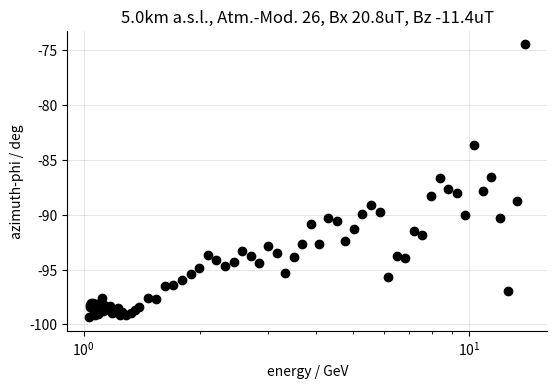
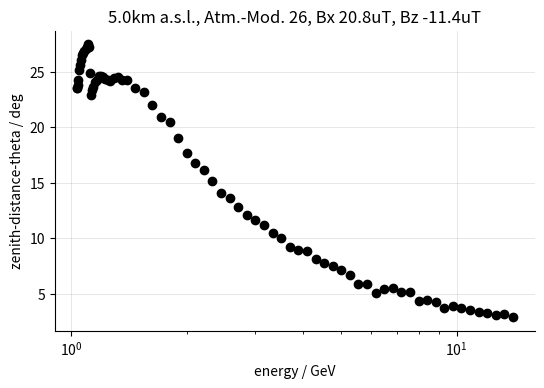
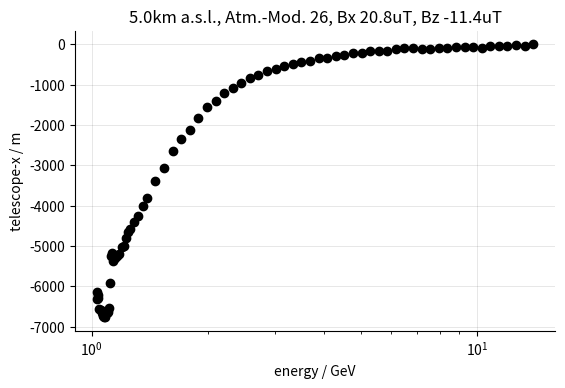
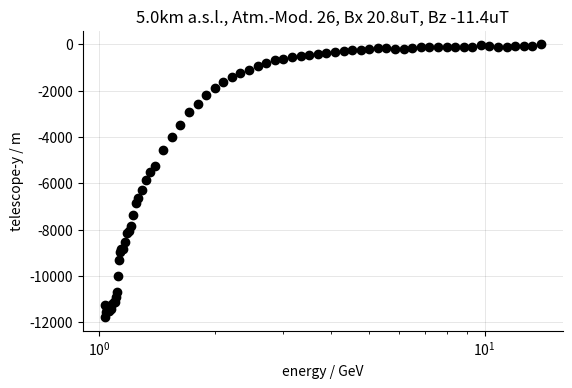
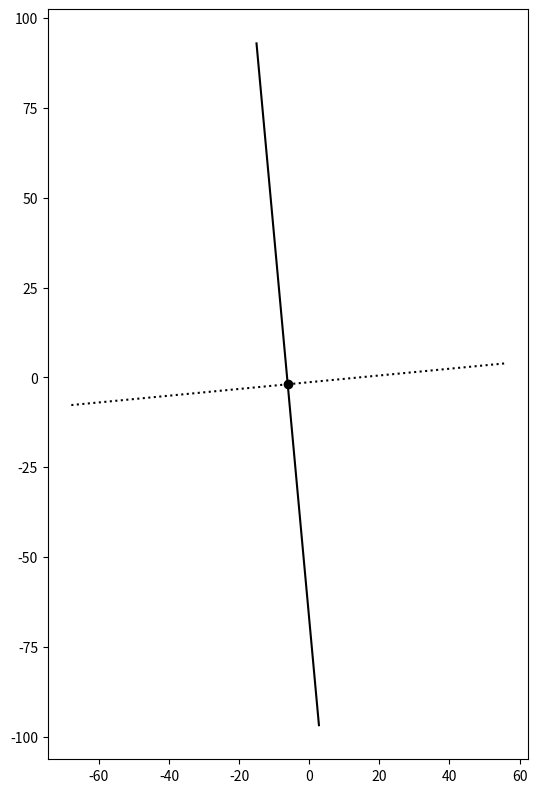

The script that saved these images, in order: (Note: this script raises an exception after producing the figures.)
import numpy
import json
import matplotlib.pyplot as plt
import os

t = {
    "input": {
        "corsika_particle_id": 3,
        "site": {
            "earth_magnetic_field_x_muT": 20.815,
            "earth_magnetic_field_z_muT": -11.366,
            "observation_level_altitude_asl": 5000.0,
            "corsika_atmosphere_model": 26
        },
        "initial": {
            "energy": 14.0,
            "energy_iteration_factor": 0.95,
            "instrument_radius": 1000.0,
            "instrument_x": 0.0,
            "instrument_y": 0.0,
            "azimuth_phi_deg": 0.0,
            "zenith_theta_deg": 0.0,
            "scatter_angle_deg": 5.0
        },
        "energy_lower_limit": 0.6,
        "energy_thrown_per_iteration": 400.0,
        "target_cx": 0.0,
        "target_cy": 0.0,
        "target_containment_angle_deg": 2.5
    },
    "energy": [
        14.0,
        13.299999999999999,
        12.634999999999998,
        12.003249999999998,
        11.403087499999998,
        10.832933124999998,
        10.291286468749998,
        9.776722145312498,
        9.287886038046873,
        8.823491736144529,
        8.382317149337302,
        7.963201291870437,
        7.5650412272769145,
        7.186789165913068,
        6.827449707617414,
        6.486077222236543,
        6.161773361124715,
        5.853684693068479,
        5.561000458415055,
        5.282950435494302,
        5.018802913719587,
        4.767862768033607,
        4.529469629631927,
        4.3029961481503305,
        4.087846340742813,
        3.8834540237056725,
        3.689281322520389,
        3.5048172563943694,
        3.3295763935746505,
        3.163097573895918,
        3.004942695201122,
        2.8546955604410655,
        2.711960782419012,
        2.5763627432980614,
        2.447544606133158,
        2.3251673758265,
        2.208909007035175,
        2.098463556683416,
        1.9935403788492452,
        1.893863359906783,
        1.7991701919114436,
        1.7092116823158714,
        1.6237510982000778,
        1.5425635432900737,
        1.46543536612557,
        1.3921635978192914,
        1.3573595078738092,
        1.323425520176964,
        1.2903398821725398,
        1.2580813851182262,
        1.2423553678042485,
        1.2268259257066954,
        1.2114906016353617,
        1.1963469691149198,
        1.1813926320009833,
        1.1666252241009711,
        1.152042408799709,
        1.1376418786897127,
        1.130531616947902,
        1.1234657943419777,
        1.1164441331273403,
        1.1094663572952943,
        1.1025321925621987,
        1.095641366358685,
        1.0887936078189433,
        1.0819886477700749,
        1.075226218721512,
        1.0685060548545027,
        1.0618278920116622,
        1.0551914676865892,
        1.0485965210135482,
        1.0420427927572136,
        1.0387864090298473,
        1.035540201501629,
        1.0323041383719365
    ],
    "energy_iteration_factor": [
        0.95,
        0.95,
        0.95,
        0.95,
        0.95,
        0.95,
        0.95,
        0.95,
        0.95,
        0.95,
        0.95,
        0.95,
        0.95,
        0.95,
        0.95,
        0.95,
        0.95,
        0.95,
        0.95,
        0.95,
        0.95,
        0.95,
        0.95,
        0.95,
        0.95,
        0.95,
        0.95,
        0.95,
        0.95,
        0.95,
        0.95,
        0.95,
        0.95,
        0.95,
        0.95,
        0.95,
        0.95,
        0.95,
        0.95,
        0.95,
        0.95,
        0.95,
        0.95,
        0.95,
        0.95,
        0.95,
        0.975,
        0.975,
        0.975,
        0.975,
        0.9875,
        0.9875,
        0.9875,
        0.9875,
        0.9875,
        0.9875,
        0.9875,
        0.9875,
        0.99375,
        0.99375,
        0.99375,
        0.99375,
        0.99375,
        0.99375,
        0.99375,
        0.99375,
        0.99375,
        0.99375,
        0.99375,
        0.99375,
        0.99375,
        0.99375,
        0.996875,
        0.996875,
        0.996875
    ],
    "instrument_radius": [
        1000.0,
        1000.0,
        1000.0,
        1000.0,
        1000.0,
        1000.0,
        1000.0,
        1000.0,
        1000.0,
        1000.0,
        1000.0,
        1000.0,
        1000.0,
        1000.0,
        1000.0,
        1000.0,
        1000.0,
        1000.0,
        1000.0,
        1000.0,
        1000.0,
        1000.0,
        1000.0,
        1000.0,
        1000.0,
        1000.0,
        1000.0,
        1000.0,
        1000.0,
        1000.0,
        1000.0,
        1000.0,
        1000.0,
        1000.0,
        1000.0,
        1000.0,
        1000.0,
        1000.0,
        1000.0,
        1000.0,
        1000.0,
        1000.0,
        1000.0,
        1000.0,
        1000.0,
        1000.0,
        1000.0,
        1021.5053551467795,
        1041.5630775013299,
        1041.5630775013299,
        1041.5630775013299,
        1390.076499530835,
        1475.9887013094226,
        1475.9887013094226,
        1475.9887013094226,
        1475.9887013094226,
        1779.8872721090324,
        1779.8872721090324,
        1779.8872721090324,
        2027.849411379571,
        2500.0,
        2500.0,
        2500.0,
        2500.0,
        2500.0,
        2500.0,
        2500.0,
        2500.0,
        2500.0,
        2500.0,
        2500.0,
        2500.0,
        2500.0,
        2500.0,
        2500.0
    ],
    "instrument_x": [
        -6.136470794677734,
        -32.83930206298828,
        -26.5008487701416,
        -39.34283256530762,
        -50.41799831390381,
        -38.03814506530762,
        -92.51017189025879,
        -79.86737060546875,
        -80.0220223814249,
        -80.79406215250492,
        -85.67984391748905,
        -90.95750524103642,
        -111.85990335047245,
        -122.79938317835331,
        -101.28373147547245,
        -104.79150201380253,
        -127.97766686975956,
        -164.9515228420496,
        -172.72231103479862,
        -172.04183681309223,
        -213.4420977383852,
        -209.01946552097797,
        -265.7637053281069,
        -300.96823032200336,
        -329.6876059323549,
        -341.10555942356586,
        -409.9508532434702,
        -437.76485146582127,
        -499.8107766062021,
        -545.2181853204966,
        -610.0577010065317,
        -673.4351509958506,
        -754.8078431040049,
        -837.428048029542,
        -968.1344880014658,
        -1082.1991986185312,
        -1215.159861460328,
        -1408.01534165442,
        -1560.7179898172617,
        -1819.4908398538828,
        -2114.967333689332,
        -2340.2058934122324,
        -2640.9083012491465,
        -3057.7946461588144,
        -3397.397265329957,
        -3819.565391436219,
        -4009.946708574891,
        -4246.520385637879,
        -4407.508666887879,
        -4568.950977221131,
        -4647.223506823182,
        -4808.048487558961,
        -4995.585604563355,
        -5017.803021326661,
        -5211.064801111817,
        -5247.71495141089,
        -5299.950531855226,
        -5361.081860437989,
        -5177.914791956544,
        -5256.724509134889,
        -5911.049742594361,
        -6547.774763956666,
        -6634.551054850221,
        -6654.669421091676,
        -6624.919138804078,
        -6765.739188089967,
        -6755.3622521311045,
        -6727.833926096559,
        -6659.7481449991465,
        -6580.511896982789,
        -6559.061526194215,
        -6284.912054911256,
        -6212.937340632081,
        -6309.854905024171,
        -6145.503128901124
    ],
    "instrument_y": [
        -1.9179110527038574,
        -54.36671781539917,
        -57.37285041809082,
        -68.41003131866455,
        -120.2773790359497,
        -93.43785762786865,
        -68.39044857025146,
        -32.94749689102173,
        -113.89444971084595,
        -100.88889074325562,
        -106.21065855026245,
        -123.74546003341675,
        -100.84818077087402,
        -106.31988000869751,
        -125.30305337905884,
        -146.25918817520142,
        -193.7296166419983,
        -180.1349606513977,
        -172.8997631072998,
        -155.4439344406128,
        -194.7664098739624,
        -253.47892665863037,
        -251.09623193740845,
        -297.9234356880188,
        -305.9687542915344,
        -357.5196576118469,
        -410.4882321357727,
        -460.41720819473267,
        -478.7243800163269,
        -549.053288936615,
        -610.5999846458435,
        -689.2340569496155,
        -804.1459946632385,
        -911.2181344032288,
        -1084.394672870636,
        -1237.709053516388,
        -1417.8216786384583,
        -1621.2119870185852,
        -1896.0635800361633,
        -2189.6735348701477,
        -2579.726231098175,
        -2927.8870129585266,
        -3471.179142475128,
        -3986.4777493476868,
        -4542.653370380402,
        -5264.339939594269,
        -5511.2912793159485,
        -5866.716465473175,
        -6305.6307721138,
        -6634.810215473175,
        -6860.111652851105,
        -7379.477165699005,
        -7834.228691577911,
        -8043.578941822052,
        -8151.012138843536,
        -8539.397514820099,
        -8844.243172168732,
        -8842.014391183853,
        -8946.863420724869,
        -9294.791486024857,
        -9977.528289079666,
        -10686.891297578812,
        -10895.617310762405,
        -11132.092850923538,
        -11115.999924898148,
        -11210.904656648636,
        -11429.447610139847,
        -11282.015482187271,
        -11508.28583741188,
        -11504.641802072525,
        -11503.114496469498,
        -11283.179945230484,
        -11534.101759195328,
        -11246.368513345718,
        -11775.064802408218
    ],
    "azimuth_phi_deg": [
        -74.46662139892578,
        -88.76555633544922,
        -96.9826431274414,
        -90.31008911132812,
        -86.59020233154297,
        -87.85929107666016,
        -83.63381958007812,
        -90.03279113769531,
        -88.03826904296875,
        -87.66461181640625,
        -86.65817260742188,
        -88.32189178466797,
        -91.84071350097656,
        -91.45442199707031,
        -93.93140411376953,
        -93.71680450439453,
        -95.6854476928711,
        -89.73030853271484,
        -89.10686492919922,
        -89.94647979736328,
        -91.28781127929688,
        -92.35212707519531,
        -90.5385971069336,
        -90.29700469970703,
        -92.65805053710938,
        -90.79830169677734,
        -92.62178802490234,
        -93.83727264404297,
        -95.35492706298828,
        -93.46183013916016,
        -92.84493255615234,
        -94.36915588378906,
        -93.73046112060547,
        -93.28857421875,
        -94.27645111083984,
        -94.6941909790039,
        -94.15707397460938,
        -93.64202117919922,
        -94.8420639038086,
        -95.39414978027344,
        -95.99055480957031,
        -96.37055969238281,
        -96.48983764648438,
        -97.68099212646484,
        -97.54680633544922,
        -98.44342803955078,
        -98.64324951171875,
        -98.98810577392578,
        -99.18019104003906,
        -98.86354064941406,
        -99.10245513916016,
        -98.48991394042969,
        -98.81329345703125,
        -98.8625717163086,
        -98.98826599121094,
        -98.27799987792969,
        -98.38302612304688,
        -98.7100601196289,
        -98.18383026123047,
        -98.75830078125,
        -97.57667541503906,
        -98.81160736083984,
        -98.6063461303711,
        -98.56803894042969,
        -99.06547546386719,
        -98.12361145019531,
        -98.50482940673828,
        -99.169921875,
        -98.98210906982422,
        -98.0776596069336,
        -98.10411834716797,
        -98.03446197509766,
        -98.2452163696289,
        -98.39605712890625,
        -99.33904266357422
    ],
    "zenith_theta_deg": [
        2.8985157012939453,
        3.2213377952575684,
        3.0950496196746826,
        3.255438804626465,
        3.3859338760375977,
        3.5481371879577637,
        3.6881251335144043,
        3.931969404220581,
        3.7120590209960938,
        4.253988265991211,
        4.40582799911499,
        4.3987345695495605,
        5.124852657318115,
        5.208556175231934,
        5.528006553649902,
        5.438188076019287,
        5.1184587478637695,
        5.861950397491455,
        5.925510883331299,
        6.721064567565918,
        7.168274402618408,
        7.494100093841553,
        7.802031517028809,
        8.131532669067383,
        8.831541061401367,
        8.948741912841797,
        9.252861022949219,
        10.001102447509766,
        10.513477325439453,
        11.22576904296875,
        11.651196479797363,
        12.1062650680542,
        12.825406074523926,
        13.624258041381836,
        14.095122337341309,
        15.16834831237793,
        16.11112403869629,
        16.79478645324707,
        17.716222763061523,
        19.008102416992188,
        20.508451461791992,
        20.903255462646484,
        22.013059616088867,
        23.206283569335938,
        23.48196792602539,
        24.219533920288086,
        24.22395133972168,
        24.543760299682617,
        24.464540481567383,
        24.17816734313965,
        24.204059600830078,
        24.31369400024414,
        24.490829467773438,
        24.613317489624023,
        24.571718215942383,
        24.2219181060791,
        24.08186149597168,
        23.6059513092041,
        23.35520362854004,
        22.888134002685547,
        24.8461856842041,
        27.19505500793457,
        27.442758560180664,
        27.24441909790039,
        27.065317153930664,
        26.8559627532959,
        26.68889045715332,
        26.47962188720703,
        26.001651763916016,
        25.615921020507812,
        25.115522384643555,
        24.22187042236328,
        23.820682525634766,
        23.527528762817383,
        23.532957077026367
    ],
    "scatter_angle_deg": [
        5.0,
        5.0,
        5.0,
        5.0,
        5.0,
        5.0,
        5.0,
        5.0,
        5.0,
        5.0,
        5.0,
        5.0,
        5.0,
        5.0,
        5.0,
        5.0,
        5.0,
        5.0,
        5.0,
        5.0,
        5.0,
        5.0,
        5.0,
        5.0,
        5.0,
        5.0,
        5.0,
        5.0,
        5.0,
        5.0,
        5.0,
        5.0,
        5.0,
        5.0,
        5.0,
        5.0,
        5.0,
        5.0,
        5.0,
        5.0,
        5.0,
        5.0,
        5.0,
        5.0,
        5.0,
        5.0,
        5.0,
        5.0,
        5.0,
        5.0,
        5.0,
        5.0,
        5.0,
        5.0,
        5.0,
        5.0,
        5.0,
        5.0,
        5.0,
        5.0,
        5.0,
        5.0,
        5.0,
        5.0,
        5.0,
        5.0,
        5.0,
        5.0,
        5.0,
        5.0,
        5.0,
        5.0,
        5.0,
        5.0,
        5.0
    ],
    "cherenkov_core_spread_xy": [
        {
            "x_mean": 4.877368927001953,
            "y_mean": 28.41268539428711,
            "major_axis_x": 0.09341379171960595,
            "major_axis_y": -0.9956273718196813,
            "minor_axis_x": -0.9956273718196813,
            "minor_axis_y": -0.09341379171960595,
            "major_std": 95.3379416360142,
            "minor_std": 62.51791440842489
        },
        {
            "x_mean": -9.086030006408691,
            "y_mean": -36.113914489746094,
            "major_axis_x": -0.3296061488149716,
            "major_axis_y": -0.9441185236310974,
            "minor_axis_x": -0.9441185236310974,
            "minor_axis_y": 0.3296061488149716,
            "major_std": 94.18104306526179,
            "minor_std": 43.24120323296071
        },
        {
            "x_mean": 3.5798842906951904,
            "y_mean": -1.3963239192962646,
            "major_axis_x": -0.16661010075949903,
            "major_axis_y": -0.9860228568978051,
            "minor_axis_x": -0.9860228568978051,
            "minor_axis_y": 0.16661010075949903,
            "major_std": 93.31788117654267,
            "minor_std": 62.80273781723293
        },
        {
            "x_mean": -13.335831642150879,
            "y_mean": -28.604778289794922,
            "major_axis_x": -0.10979689767970058,
            "major_axis_y": -0.9939540438369941,
            "minor_axis_x": -0.9939540438369941,
            "minor_axis_y": 0.10979689767970058,
            "major_std": 173.15220896304822,
            "minor_std": 52.92558860767708
        },
        {
            "x_mean": -12.645206451416016,
            "y_mean": -48.201622009277344,
            "major_axis_x": 0.15427466159825604,
            "major_axis_y": -0.9880280000024005,
            "minor_axis_x": -0.9880280000024005,
            "minor_axis_y": -0.15427466159825604,
            "major_std": 116.5889966779227,
            "minor_std": 59.48580119343002
        },
        {
            "x_mean": 10.278511047363281,
            "y_mean": 32.62458419799805,
            "major_axis_x": 0.16175774307923085,
            "major_axis_y": -0.9868304983906372,
            "minor_axis_x": -0.9868304983906372,
            "minor_axis_y": -0.16175774307923085,
            "major_std": 120.37547414144596,
            "minor_std": 60.98247926361448
        },
        {
            "x_mean": -46.47304916381836,
            "y_mean": 1.797048568725586,
            "major_axis_x": 0.03619645932630555,
            "major_axis_y": -0.9993446934527841,
            "minor_axis_x": -0.9993446934527841,
            "minor_axis_y": -0.03619645932630555,
            "major_std": 133.17974409997814,
            "minor_std": 64.2399832217015
        },
        {
            "x_mean": -18.447280883789062,
            "y_mean": -17.52264976501465,
            "major_axis_x": -0.18623050782487774,
            "major_axis_y": -0.9825060803655558,
            "minor_axis_x": -0.9825060803655558,
            "minor_axis_y": 0.18623050782487774,
            "major_std": 153.56400269373623,
            "minor_std": 62.32113945892214
        },
        {
            "x_mean": 4.401113986968994,
            "y_mean": -78.30939483642578,
            "major_axis_x": 0.009022815373176408,
            "major_axis_y": -0.9999592935728643,
            "minor_axis_x": -0.9999592935728643,
            "minor_axis_y": -0.009022815373176408,
            "major_std": 169.2778587887268,
            "minor_std": 57.206339538357845
        },
        {
            "x_mean": -6.300957202911377,
            "y_mean": -39.47954177856445,
            "major_axis_x": 0.019235617038295922,
            "major_axis_y": -0.9998149784020822,
            "minor_axis_x": -0.9998149784020822,
            "minor_axis_y": -0.019235617038295922,
            "major_std": 193.5952283534064,
            "minor_std": 67.95026539372508
        },
        {
            "x_mean": -7.379662036895752,
            "y_mean": 11.51677417755127,
            "major_axis_x": 0.08769718963137511,
            "major_axis_y": -0.9961471793519062,
            "minor_axis_x": -0.9961471793519062,
            "minor_axis_y": -0.08769718963137511,
            "major_std": 157.70104351259968,
            "minor_std": 70.05014169059027
        },
        {
            "x_mean": -13.27949047088623,
            "y_mean": -21.55782127380371,
            "major_axis_x": 0.07493292817592728,
            "major_axis_y": -0.9971885760852766,
            "minor_axis_x": -0.9971885760852766,
            "minor_axis_y": -0.07493292817592728,
            "major_std": 177.09520068606338,
            "minor_std": 49.7925417142675
        },
        {
            "x_mean": -34.94961166381836,
            "y_mean": -0.31201687455177307,
            "major_axis_x": 0.1472608471228366,
            "major_axis_y": -0.9890976912846702,
            "minor_axis_x": -0.9890976912846702,
            "minor_axis_y": -0.1472608471228366,
            "major_std": 148.48123252093623,
            "minor_std": 61.8178206994541
        },
        {
            "x_mean": 4.674803733825684,
            "y_mean": -4.201416492462158,
            "major_axis_x": -0.051039905043004895,
            "major_axis_y": -0.9986966146399021,
            "minor_axis_x": -0.9986966146399021,
            "minor_axis_y": 0.051039905043004895,
            "major_std": 135.21224604818897,
            "minor_std": 71.52064000446276
        },
        {
            "x_mean": 23.414932250976562,
            "y_mean": -58.028324127197266,
            "major_axis_x": 0.04960753008468528,
            "major_axis_y": -0.9987687885386173,
            "minor_axis_x": -0.9987687885386173,
            "minor_axis_y": -0.04960753008468528,
            "major_std": 235.8630674386785,
            "minor_std": 70.6097591429933
        },
        {
            "x_mean": -2.2404730319976807,
            "y_mean": -59.815025329589844,
            "major_axis_x": 0.00537679023989759,
            "major_axis_y": -0.9999855449588838,
            "minor_axis_x": -0.9999855449588838,
            "minor_axis_y": -0.00537679023989759,
            "major_std": 212.323849580004,
            "minor_std": 84.36415411335776
        },
        {
            "x_mean": -14.363957405090332,
            "y_mean": -52.28575897216797,
            "major_axis_x": -0.10584737649075136,
            "major_axis_y": -0.9943823876608159,
            "minor_axis_x": -0.9943823876608159,
            "minor_axis_y": 0.10584737649075136,
            "major_std": 211.55616161147756,
            "minor_std": 88.18963488786294
        },
        {
            "x_mean": -6.182802677154541,
            "y_mean": 2.1806631088256836,
            "major_axis_x": 0.022681720172917388,
            "major_axis_y": -0.9997427366927941,
            "minor_axis_x": -0.9997427366927941,
            "minor_axis_y": -0.022681720172917388,
            "major_std": 262.03499223726317,
            "minor_std": 98.12985285650875
        },
        {
            "x_mean": 6.039264678955078,
            "y_mean": -6.00606632232666,
            "major_axis_x": 0.07865143488991358,
            "major_axis_y": -0.9969021776432017,
            "minor_axis_x": -0.9969021776432017,
            "minor_axis_y": -0.07865143488991358,
            "major_std": 185.60296398860703,
            "minor_std": 83.18068565808667
        },
        {
            "x_mean": -1.0441182851791382,
            "y_mean": 4.127781867980957,
            "major_axis_x": -0.022934268765473848,
            "major_axis_y": -0.9997369750670388,
            "minor_axis_x": -0.9997369750670388,
            "minor_axis_y": 0.022934268765473848,
            "major_std": 209.16002331856487,
            "minor_std": 106.20847559746068
        },
        {
            "x_mean": -29.739185333251953,
            "y_mean": -58.384437561035156,
            "major_axis_x": 0.09187039833006838,
            "major_axis_y": -0.9957709726190428,
            "minor_axis_x": -0.9957709726190428,
            "minor_axis_y": -0.09187039833006838,
            "major_std": 250.16762033104177,
            "minor_std": 112.80231562610801
        },
        {
            "x_mean": -14.761399269104004,
            "y_mean": -73.89630126953125,
            "major_axis_x": 0.036642181502610685,
            "major_axis_y": -0.9993284497775142,
            "minor_axis_x": -0.9993284497775142,
            "minor_axis_y": -0.036642181502610685,
            "major_std": 229.4744483257459,
            "minor_std": 95.36468912325941
        },
        {
            "x_mean": -38.17118835449219,
            "y_mean": -18.57733726501465,
            "major_axis_x": 0.016963837643445383,
            "major_axis_y": -0.9998561037531385,
            "minor_axis_x": -0.9998561037531385,
            "minor_axis_y": -0.016963837643445383,
            "major_std": 274.3221844278428,
            "minor_std": 110.65546404359696
        },
        {
            "x_mean": -36.45991516113281,
            "y_mean": -28.736083984375,
            "major_axis_x": -0.021073283667004464,
            "major_axis_y": -0.9997779337010245,
            "minor_axis_x": -0.9997779337010245,
            "minor_axis_y": 0.021073283667004464,
            "major_std": 261.7260853844503,
            "minor_std": 135.6475350264744
        },
        {
            "x_mean": -21.74488639831543,
            "y_mean": -12.320792198181152,
            "major_axis_x": 0.0009469823909633903,
            "major_axis_y": -0.9999995516120751,
            "minor_axis_x": -0.9999995516120751,
            "minor_axis_y": -0.0009469823909633903,
            "major_std": 226.99130649511852,
            "minor_std": 109.43456555711695
        },
        {
            "x_mean": 8.71650218963623,
            "y_mean": -43.06867599487305,
            "major_axis_x": -0.027245094376098133,
            "major_axis_y": -0.9996287835153795,
            "minor_axis_x": -0.9996287835153795,
            "minor_axis_y": 0.027245094376098133,
            "major_std": 257.96178646262007,
            "minor_std": 111.2647258866717
        },
        {
            "x_mean": -31.497318267822266,
            "y_mean": -49.26482009887695,
            "major_axis_x": 0.14951484219919206,
            "major_axis_y": -0.9887594813513297,
            "minor_axis_x": -0.9887594813513297,
            "minor_axis_y": -0.14951484219919206,
            "major_std": 240.92036023576426,
            "minor_std": 123.90922400977232
        },
        {
            "x_mean": 1.3535264730453491,
            "y_mean": -16.168804168701172,
            "major_axis_x": -0.06326921878578944,
            "major_axis_y": -0.9979964959629046,
            "minor_axis_x": -0.9979964959629046,
            "minor_axis_y": 0.06326921878578944,
            "major_std": 303.47376616793105,
            "minor_std": 127.83268364277143
        },
        {
            "x_mean": -43.302242279052734,
            "y_mean": -60.13451385498047,
            "major_axis_x": 0.03477943888267286,
            "major_axis_y": -0.999395012310451,
            "minor_axis_x": -0.999395012310451,
            "minor_axis_y": -0.03477943888267286,
            "major_std": 291.11832219048176,
            "minor_std": 130.42994899724374
        },
        {
            "x_mean": -42.862579345703125,
            "y_mean": -68.38358306884766,
            "major_axis_x": -0.054103290480416684,
            "major_axis_y": -0.9985353443715408,
            "minor_axis_x": -0.9985353443715408,
            "minor_axis_y": 0.054103290480416684,
            "major_std": 284.88954138664985,
            "minor_std": 135.81422926890764
        },
        {
            "x_mean": -72.87916564941406,
            "y_mean": -90.00184631347656,
            "major_axis_x": 0.09568065608598343,
            "major_axis_y": -0.9954120815275229,
            "minor_axis_x": -0.9954120815275229,
            "minor_axis_y": -0.09568065608598343,
            "major_std": 299.26379214204144,
            "minor_std": 162.7379828320425
        },
        {
            "x_mean": -13.987114906311035,
            "y_mean": -45.629878997802734,
            "major_axis_x": 0.013836133669595126,
            "major_axis_y": -0.9999042761210081,
            "minor_axis_x": -0.9999042761210081,
            "minor_axis_y": -0.013836133669595126,
            "major_std": 295.55690295327906,
            "minor_std": 159.93960444228378
        },
        {
            "x_mean": -47.576751708984375,
            "y_mean": -53.18877029418945,
            "major_axis_x": -0.03287775411398618,
            "major_axis_y": -0.9994593805074923,
            "minor_axis_x": -0.9994593805074923,
            "minor_axis_y": 0.03287775411398618,
            "major_std": 281.373316031114,
            "minor_std": 163.5359159599479
        },
        {
            "x_mean": -44.97462844848633,
            "y_mean": -69.67920684814453,
            "major_axis_x": 0.14261371194176667,
            "major_axis_y": -0.9897784242779748,
            "minor_axis_x": -0.9897784242779748,
            "minor_axis_y": -0.14261371194176667,
            "major_std": 319.8774512617191,
            "minor_std": 179.12295492294024
        },
        {
            "x_mean": -25.354848861694336,
            "y_mean": -69.7385025024414,
            "major_axis_x": -0.008749277441004502,
            "major_axis_y": -0.999961724339617,
            "minor_axis_x": -0.999961724339617,
            "minor_axis_y": 0.008749277441004502,
            "major_std": 274.4838248272782,
            "minor_std": 173.43296917855614
        },
        {
            "x_mean": -31.75177764892578,
            "y_mean": -69.66962432861328,
            "major_axis_x": 0.04051451046440531,
            "major_axis_y": -0.9991789501594944,
            "minor_axis_x": -0.9991789501594944,
            "minor_axis_y": -0.04051451046440531,
            "major_std": 310.6896809891371,
            "minor_std": 180.5280753382682
        },
        {
            "x_mean": -79.54703521728516,
            "y_mean": -117.80660247802734,
            "major_axis_x": -0.00048544122955300185,
            "major_axis_y": -0.9999998821733994,
            "minor_axis_x": -0.9999998821733994,
            "minor_axis_y": 0.00048544122955300185,
            "major_std": 288.9010032939374,
            "minor_std": 181.22452948038477
        },
        {
            "x_mean": -78.95043182373047,
            "y_mean": -76.32955932617188,
            "major_axis_x": -0.11968994765611964,
            "major_axis_y": -0.992811319652468,
            "minor_axis_x": -0.992811319652468,
            "minor_axis_y": 0.11968994765611964,
            "major_std": 280.28326586776706,
            "minor_std": 224.82357969250776
        },
        {
            "x_mean": -55.7789192199707,
            "y_mean": -102.70733642578125,
            "major_axis_x": -0.00878433588045231,
            "major_axis_y": -0.9999614169772449,
            "minor_axis_x": -0.9999614169772449,
            "minor_axis_y": 0.00878433588045231,
            "major_std": 316.8532158475555,
            "minor_std": 238.2275303809615
        },
        {
            "x_mean": -94.18048858642578,
            "y_mean": -89.00513458251953,
            "major_axis_x": -0.14816919071230217,
            "major_axis_y": -0.988962027038279,
            "minor_axis_x": -0.988962027038279,
            "minor_axis_y": 0.14816919071230217,
            "major_std": 310.2221240634128,
            "minor_std": 227.54295845962108
        },
        {
            "x_mean": -107.26814270019531,
            "y_mean": -166.72689819335938,
            "major_axis_x": -0.44267901122052394,
            "major_axis_y": -0.8966801509037763,
            "minor_axis_x": -0.8966801509037763,
            "minor_axis_y": 0.44267901122052394,
            "major_std": 322.7526474505808,
            "minor_std": 242.96903579738955
        },
        {
            "x_mean": -57.41716384887695,
            "y_mean": -131.61122131347656,
            "major_axis_x": -0.41315898238108345,
            "major_axis_y": -0.9106589126988367,
            "minor_axis_x": -0.9106589126988367,
            "minor_axis_y": 0.41315898238108345,
            "major_std": 337.85199070090283,
            "minor_std": 269.19855985477864
        },
        {
            "x_mean": -58.10515594482422,
            "y_mean": -134.9040985107422,
            "major_axis_x": -0.5543687878614373,
            "major_axis_y": -0.8322711379382567,
            "minor_axis_x": -0.8322711379382567,
            "minor_axis_y": 0.5543687878614373,
            "major_std": 360.9639605343387,
            "minor_std": 296.03339010218986
        },
        {
            "x_mean": -94.18643951416016,
            "y_mean": -167.04869079589844,
            "major_axis_x": 0.8144580082910089,
            "major_axis_y": 0.580222502778583,
            "minor_axis_x": -0.580222502778583,
            "minor_axis_y": 0.8144580082910089,
            "major_std": 385.6897493513738,
            "minor_std": 318.90801960964546
        },
        {
            "x_mean": -38.56057357788086,
            "y_mean": -171.72605895996094,
            "major_axis_x": 0.8096224993203092,
            "major_axis_y": 0.5869509422382213,
            "minor_axis_x": -0.5869509422382213,
            "minor_axis_y": 0.8096224993203092,
            "major_std": 406.9538177424131,
            "minor_std": 309.92397369424066
        },
        {
            "x_mean": -24.938243865966797,
            "y_mean": -119.82239532470703,
            "major_axis_x": 0.7908897284527215,
            "major_axis_y": 0.6119586893148755,
            "minor_axis_x": -0.6119586893148755,
            "minor_axis_y": 0.7908897284527215,
            "major_std": 417.3308918942047,
            "minor_std": 293.4508282331304
        },
        {
            "x_mean": -112.07048034667969,
            "y_mean": -163.59686279296875,
            "major_axis_x": 0.8307655450068168,
            "major_axis_y": 0.5566225015479761,
            "minor_axis_x": -0.5566225015479761,
            "minor_axis_y": 0.8307655450068168,
            "major_std": 390.5047660284449,
            "minor_std": 313.60882870723873
        },
        {
            "x_mean": -127.1743392944336,
            "y_mean": -200.59027099609375,
            "major_axis_x": 0.9656949347829523,
            "major_axis_y": 0.2596792115949011,
            "minor_axis_x": -0.2596792115949011,
            "minor_axis_y": 0.9656949347829523,
            "major_std": 389.9885844618631,
            "minor_std": 326.7937400946677
        },
        {
            "x_mean": -93.58741760253906,
            "y_mean": -197.02818298339844,
            "major_axis_x": 0.8541670465968582,
            "major_axis_y": 0.5199987081791656,
            "minor_axis_x": -0.5199987081791656,
            "minor_axis_y": 0.8541670465968582,
            "major_std": 442.0047657615192,
            "minor_std": 323.03583560077334
        },
        {
            "x_mean": -56.60499572753906,
            "y_mean": -131.27330017089844,
            "major_axis_x": 0.8335340705496642,
            "major_axis_y": 0.5524680563009117,
            "minor_axis_x": -0.5524680563009117,
            "minor_axis_y": 0.8335340705496642,
            "major_std": 451.9242380738613,
            "minor_std": 359.76790206868526
        },
        {
            "x_mean": -57.680870056152344,
            "y_mean": -211.09237670898438,
            "major_axis_x": 0.7391712396772075,
            "major_axis_y": 0.6735175412964833,
            "minor_axis_x": -0.6735175412964833,
            "minor_axis_y": 0.7391712396772075,
            "major_std": 508.1086285800959,
            "minor_std": 330.36136227564623
        },
        {
            "x_mean": -11.002885818481445,
            "y_mean": -224.91220092773438,
            "major_axis_x": -0.6564282263993825,
            "major_axis_y": -0.7543884832009045,
            "minor_axis_x": -0.7543884832009045,
            "minor_axis_y": 0.6564282263993825,
            "major_std": 666.9370280976735,
            "minor_std": 402.7596069204075
        },
        {
            "x_mean": -96.30531311035156,
            "y_mean": -233.70225524902344,
            "major_axis_x": 0.7146952052877398,
            "major_axis_y": 0.6994360324852555,
            "minor_axis_x": -0.6994360324852555,
            "minor_axis_y": 0.7146952052877398,
            "major_std": 664.7416526604708,
            "minor_std": 464.09042125381217
        },
        {
            "x_mean": -81.95835876464844,
            "y_mean": -144.8272705078125,
            "major_axis_x": -0.647233381258007,
            "major_axis_y": -0.7622919061523135,
            "minor_axis_x": -0.7622919061523135,
            "minor_axis_y": 0.647233381258007,
            "major_std": 686.6058006685727,
            "minor_std": 422.85346708811477
        },
        {
            "x_mean": -146.57566833496094,
            "y_mean": -106.11731719970703,
            "major_axis_x": -0.67505178058295,
            "major_axis_y": -0.737770352841444,
            "minor_axis_x": -0.737770352841444,
            "minor_axis_y": 0.67505178058295,
            "major_std": 715.3388204012485,
            "minor_std": 481.78000166293
        },
        {
            "x_mean": -54.08855438232422,
            "y_mean": -283.26617431640625,
            "major_axis_x": -0.5729412985712502,
            "major_axis_y": -0.8195964057946384,
            "minor_axis_x": -0.8195964057946384,
            "minor_axis_y": 0.5729412985712502,
            "major_std": 701.0355505837932,
            "minor_std": 495.95128021511243
        },
        {
            "x_mean": -86.4460678100586,
            "y_mean": -234.00413513183594,
            "major_axis_x": -0.5891125804629745,
            "major_axis_y": -0.8080509684049982,
            "minor_axis_x": -0.8080509684049982,
            "minor_axis_y": 0.5891125804629745,
            "major_std": 924.3670137893432,
            "minor_std": 496.4930803119023
        },
        {
            "x_mean": -96.98236846923828,
            "y_mean": 3.5469424724578857,
            "major_axis_x": -0.5718621903809403,
            "major_axis_y": -0.8203497030003201,
            "minor_axis_x": -0.8203497030003201,
            "minor_axis_y": 0.5718621903809403,
            "major_std": 879.3911260979012,
            "minor_std": 474.9386564444568
        },
        {
            "x_mean": 39.73841857910156,
            "y_mean": -70.4476089477539,
            "major_axis_x": -0.5330234291224735,
            "major_axis_y": -0.846100481034327,
            "minor_axis_x": -0.846100481034327,
            "minor_axis_y": 0.5330234291224735,
            "major_std": 914.0687621731594,
            "minor_std": 492.295045094182
        },
        {
            "x_mean": -119.92554473876953,
            "y_mean": -154.9098663330078,
            "major_axis_x": -0.45011768370951033,
            "major_axis_y": -0.8929692440459442,
            "minor_axis_x": -0.8929692440459442,
            "minor_axis_y": 0.45011768370951033,
            "major_std": 1010.9190732910902,
            "minor_std": 536.1500312881597
        },
        {
            "x_mean": -246.67727661132812,
            "y_mean": -7.604035377502441,
            "major_axis_x": -0.43453960557669696,
            "major_axis_y": -0.900652725075125,
            "minor_axis_x": -0.900652725075125,
            "minor_axis_y": 0.43453960557669696,
            "major_std": 1229.116513007066,
            "minor_std": 537.1533245928409
        },
        {
            "x_mean": -173.65435791015625,
            "y_mean": -104.04597473144531,
            "major_axis_x": -0.5742801554819517,
            "major_axis_y": -0.8186588440978484,
            "minor_axis_x": -0.8186588440978484,
            "minor_axis_y": 0.5742801554819517,
            "major_std": 1301.7959291742568,
            "minor_std": 515.8309434143905
        },
        {
            "x_mean": -123.44876861572266,
            "y_mean": -144.49681091308594,
            "major_axis_x": -0.5596413436741666,
            "major_axis_y": -0.8287349192899821,
            "minor_axis_x": -0.8287349192899821,
            "minor_axis_y": 0.5596413436741666,
            "major_std": 1278.4028334443954,
            "minor_std": 550.8226983690605
        },
        {
            "x_mean": -71.50566101074219,
            "y_mean": -164.08990478515625,
            "major_axis_x": -0.5423198161353865,
            "major_axis_y": -0.8401721353549406,
            "minor_axis_x": -0.8401721353549406,
            "minor_axis_y": 0.5423198161353865,
            "major_std": 1264.7677128693274,
            "minor_std": 552.7974103945614
        },
        {
            "x_mean": -90.92987823486328,
            "y_mean": 78.68331146240234,
            "major_axis_x": -0.5914468059855255,
            "major_axis_y": -0.8063440182016112,
            "minor_axis_x": -0.8063440182016112,
            "minor_axis_y": 0.5914468059855255,
            "major_std": 1314.5588369239301,
            "minor_std": 545.3271399198636
        },
        {
            "x_mean": -213.9393768310547,
            "y_mean": -91.8975830078125,
            "major_axis_x": -0.5366833527951653,
            "major_axis_y": -0.8437837275229597,
            "minor_axis_x": -0.8437837275229597,
            "minor_axis_y": 0.5366833527951653,
            "major_std": 1278.143639864894,
            "minor_std": 572.2099173550661
        },
        {
            "x_mean": -0.33843928575515747,
            "y_mean": -125.33503723144531,
            "major_axis_x": -0.5115995281288597,
            "major_axis_y": -0.8592240236506008,
            "minor_axis_x": -0.8592240236506008,
            "minor_axis_y": 0.5115995281288597,
            "major_std": 1248.5293147184616,
            "minor_std": 589.4236292876166
        },
        {
            "x_mean": -103.20791625976562,
            "y_mean": 115.22234344482422,
            "major_axis_x": -0.6117090822936785,
            "major_axis_y": -0.7910828013801245,
            "minor_axis_x": -0.7910828013801245,
            "minor_axis_y": 0.6117090822936785,
            "major_std": 1315.7044563427687,
            "minor_std": 523.6415198915527
        },
        {
            "x_mean": -93.98468017578125,
            "y_mean": -75.30227661132812,
            "major_axis_x": -0.49225259526834175,
            "major_axis_y": -0.870452401025801,
            "minor_axis_x": -0.870452401025801,
            "minor_axis_y": 0.49225259526834175,
            "major_std": 1254.4247047289227,
            "minor_std": 650.6234218019297
        },
        {
            "x_mean": -111.2365951538086,
            "y_mean": -63.74583053588867,
            "major_axis_x": -0.5050654275737289,
            "major_axis_y": -0.8630810586901825,
            "minor_axis_x": -0.8630810586901825,
            "minor_axis_y": 0.5050654275737289,
            "major_std": 1280.9459901413434,
            "minor_std": 601.9683738380303
        },
        {
            "x_mean": -87.56392669677734,
            "y_mean": 181.00637817382812,
            "major_axis_x": -0.4389596719220124,
            "major_axis_y": -0.8985067648193413,
            "minor_axis_x": -0.8985067648193413,
            "minor_axis_y": 0.4389596719220124,
            "major_std": 1283.2960250909703,
            "minor_std": 618.5569570130481
        },
        {
            "x_mean": -16.190357208251953,
            "y_mean": -6.04542350769043,
            "major_axis_x": -0.36933005403417735,
            "major_axis_y": -0.9292982896718962,
            "minor_axis_x": -0.9292982896718962,
            "minor_axis_y": 0.36933005403417735,
            "major_std": 1375.5676383200152,
            "minor_std": 654.5210625907197
        },
        {
            "x_mean": -31.05984878540039,
            "y_mean": -42.487545013427734,
            "major_axis_x": -0.38410034678205396,
            "major_axis_y": -0.9232913535834211,
            "minor_axis_x": -0.9232913535834211,
            "minor_axis_y": 0.38410034678205396,
            "major_std": 1412.0599686579044,
            "minor_std": 606.7486853568397
        },
        {
            "x_mean": -51.984500885009766,
            "y_mean": 239.40126037597656,
            "major_axis_x": -0.3832687657221176,
            "major_axis_y": -0.9236368622038883,
            "minor_axis_x": -0.9236368622038883,
            "minor_axis_y": 0.3832687657221176,
            "major_std": 1274.3497437317303,
            "minor_std": 733.8640239668115
        },
        {
            "x_mean": 54.9135856628418,
            "y_mean": -180.17205810546875,
            "major_axis_x": -0.2858773878683264,
            "major_axis_y": -0.9582662047184919,
            "minor_axis_x": -0.9582662047184919,
            "minor_axis_y": 0.2858773878683264,
            "major_std": 1302.1977695159708,
            "minor_std": 568.8015716853944
        }
    ]
}

work_dir = os.path.join(".", "examples", "analysis_magnetic_deflection")
os.makedirs(work_dir, exist_ok=True)

keys = {
    'azimuth_phi_deg': {"unit": "deg", "name": "azimuth-phi"},
    'zenith_theta_deg': {"unit": "deg", "name": "zenith-distance-theta"},
    'instrument_x': {"unit": "m", "name": "telescope-x"},
    'instrument_y': {"unit": "m", "name": "telescope-y"}
}

info_str = "{:.1f}km a.s.l., Atm.-Mod. {:d}, Bx {:.1f}uT, Bz {:.1f}uT".format(
    t['input']['site']['observation_level_altitude_asl']*1e-3,
    t['input']['site']["corsika_atmosphere_model"],
    t['input']['site']["earth_magnetic_field_x_muT"],
    t['input']['site']["earth_magnetic_field_z_muT"])

for key in keys:
    figsize = (6, 4)
    dpi = 320
    ax_size = (0.15, 0.15, 0.80, 0.75)
    fig = plt.figure(figsize=figsize, dpi=dpi)
    ax = fig.add_axes(ax_size)
    ax.plot(
        t["energy"],
        t[key],
        'ko')
    ax.set_title(info_str)
    ax.semilogx()
    ax.spines['right'].set_visible(False)
    ax.spines['top'].set_visible(False)
    ax.set_xlabel('energy / GeV')
    ax.set_ylabel(
        '{key:s} / {unit:s}'.format(
            key=keys[key]["name"],
            unit=keys[key]["unit"]))
    ax.grid(color='k', linestyle='-', linewidth=0.66, alpha=0.1)
    fig.savefig(
        os.path.join(
            work_dir,
            '{:s}.png'.format(keys[key]["name"])))


energies = t["energy"]
xs = t["instrument_x"]
ys = t["instrument_y"]

ellipses = t["cherenkov_core_spread_xy"]

major_axis_x = [e["major_axis_x"] for e in ellipses]
major_axis_y = [e["major_axis_y"] for e in ellipses]
minor_axis_x = [e["minor_axis_x"] for e in ellipses]
minor_axis_y = [e["minor_axis_y"] for e in ellipses]
major_std = [e["major_std"] for e in ellipses]
minor_std = [e["minor_std"] for e in ellipses]


figsize = (6, 10)
dpi = 360
fig = plt.figure(figsize=figsize, dpi=dpi)
ax = fig.add_axes(ax_size)
for i in range(len(xs)):
    ax.plot(xs[i], ys[i], 'ko')
    start_x = xs[i]
    start_y = ys[i]
    major_end_x = start_x + major_axis_x[i]*major_std[i]
    major_end_y = start_y + major_axis_y[i]*major_std[i]
    ax.plot([start_x, major_end_x], [start_y, major_end_y], 'k-')
    major_end_x = start_x - major_axis_x[i]*major_std[i]
    major_end_y = start_y - major_axis_y[i]*major_std[i]
    ax.plot([start_x, major_end_x], [start_y, major_end_y], 'k-')

    minor_end_x = start_x + minor_axis_x[i]*minor_std[i]
    minor_end_y = start_y + minor_axis_y[i]*minor_std[i]
    ax.plot([start_x, minor_end_x], [start_y, minor_end_y], 'k:')
    minor_end_x = start_x - minor_axis_x[i]*minor_std[i]
    minor_end_y = start_y - minor_axis_y[i]*minor_std[i]
    ax.plot([start_x, minor_end_x], [start_y, minor_end_y], 'k:')

    if np.mod(i, 10) == 0 and energies[i] < 6:
        ax.text(start_x+500, start_y-500, "{:.1f}GeV".format(energies[i]))
ax.text(-5.9e3, -2e3, "major axis")
ax.plot([-7e3, -6e3], [-2e3, -2e3], "k-")
ax.text(-5.9e3, -2.4e3, "minor axis")
ax.plot([-7e3, -6e3], [-2.4e3, -2.4e3], "k:")
ax.set_title(info_str)
ax.spines['right'].set_visible(False)
ax.spines['top'].set_visible(False)
ax.set_xlabel('x / m')
ax.set_ylabel('y / m')
ax.grid(color='k', linestyle='-', linewidth=0.66, alpha=0.1)
ax.set_aspect("equal")
fig.savefig(
    os.path.join(
        work_dir,
        'cherenkov-light-pool-spread.png'))
